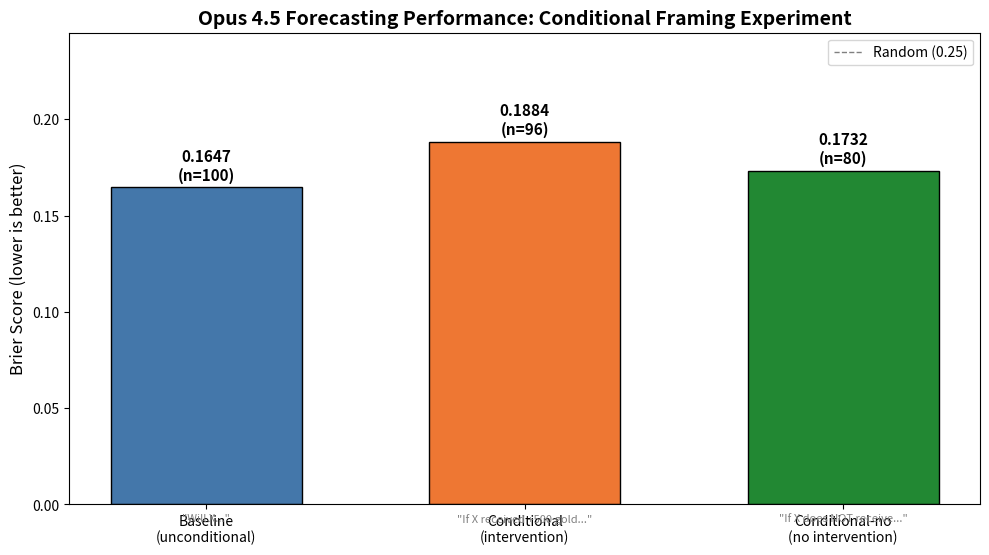

This chart was generated by the following Python code: (Note: this script raises an exception after producing the figure.)
#!/usr/bin/env python3
"""
Generate bar chart comparing Brier scores across conditional framing experiment conditions.

Conditions:
- Baseline (unconditional): "Will X have more Y than Z at turn H?"
- Conditional (intervention): "If X received +500 gold next turn, would X..."
- Conditional-no: "If X does NOT receive +500 gold next turn, would X..."
"""

import matplotlib.pyplot as plt
import numpy as np

# Results from Opus 4.5 evaluations on seed0 (same world report for all conditions)
# All evaluations use identical game state context
# Baseline: data/evaluations/results/seed0_baseline_opus45.json
# Conditional: data/evaluations/results/seed0_conditional_opus45.json
# Conditional-no: data/evaluations/results/seed0_conditional_no_opus45.json

results = {
    "Baseline\n(unconditional)": {
        "brier": 0.1647,
        "n": 100,
        "framing": '"Will X..."',
    },
    "Conditional\n(intervention)": {
        "brier": 0.1884,
        "n": 96,
        "framing": '"If X received +500 gold..."',
    },
    "Conditional-no\n(no intervention)": {
        "brier": 0.1732,
        "n": 80,
        "framing": '"If X does NOT receive..."',
    },
}

# Create figure
fig, ax = plt.subplots(figsize=(10, 6))

# Data for plotting
conditions = list(results.keys())
brier_scores = [results[c]["brier"] for c in conditions]
sample_sizes = [results[c]["n"] for c in conditions]

# Create bars
x = np.arange(len(conditions))
width = 0.6

# Color scheme: baseline blue, conditional orange, conditional-no green
colors = ["#4477AA", "#EE7733", "#228833"]

bars = ax.bar(x, brier_scores, width, color=colors, edgecolor="black", linewidth=1)

# Add value labels on bars
for bar, score, n in zip(bars, brier_scores, sample_sizes):
    height = bar.get_height()
    ax.annotate(
        f"{score:.4f}\n(n={n})",
        xy=(bar.get_x() + bar.get_width() / 2, height),
        xytext=(0, 3),
        textcoords="offset points",
        ha="center",
        va="bottom",
        fontsize=11,
        fontweight="bold",
    )

# Customize plot
ax.set_ylabel("Brier Score (lower is better)", fontsize=12)
ax.set_title(
    "Opus 4.5 Forecasting Performance: Conditional Framing Experiment",
    fontsize=14,
    fontweight="bold",
)
ax.set_xticks(x)
ax.set_xticklabels(conditions, fontsize=10)
ax.set_ylim(0, max(brier_scores) * 1.3)

# Add horizontal line for random baseline
ax.axhline(y=0.25, color="gray", linestyle="--", linewidth=1, label="Random (0.25)")
ax.legend(loc="upper right")

# Add framing descriptions at bottom
framings = [results[c]["framing"] for c in conditions]
for i, framing in enumerate(framings):
    ax.text(
        i,
        -0.02,
        framing,
        ha="center",
        va="top",
        fontsize=8,
        style="italic",
        color="gray",
        transform=ax.get_xaxis_transform(),
    )

plt.tight_layout()
plt.subplots_adjust(bottom=0.15)

# Save figure
output_path = "data/evaluations/plots/conditional_framing_comparison.png"
plt.savefig(output_path, dpi=150, bbox_inches="tight")
print(f"Saved chart to: {output_path}")

# Also save as PDF for publication
pdf_path = "data/evaluations/plots/conditional_framing_comparison.pdf"
plt.savefig(pdf_path, bbox_inches="tight")
print(f"Saved PDF to: {pdf_path}")

plt.show()
